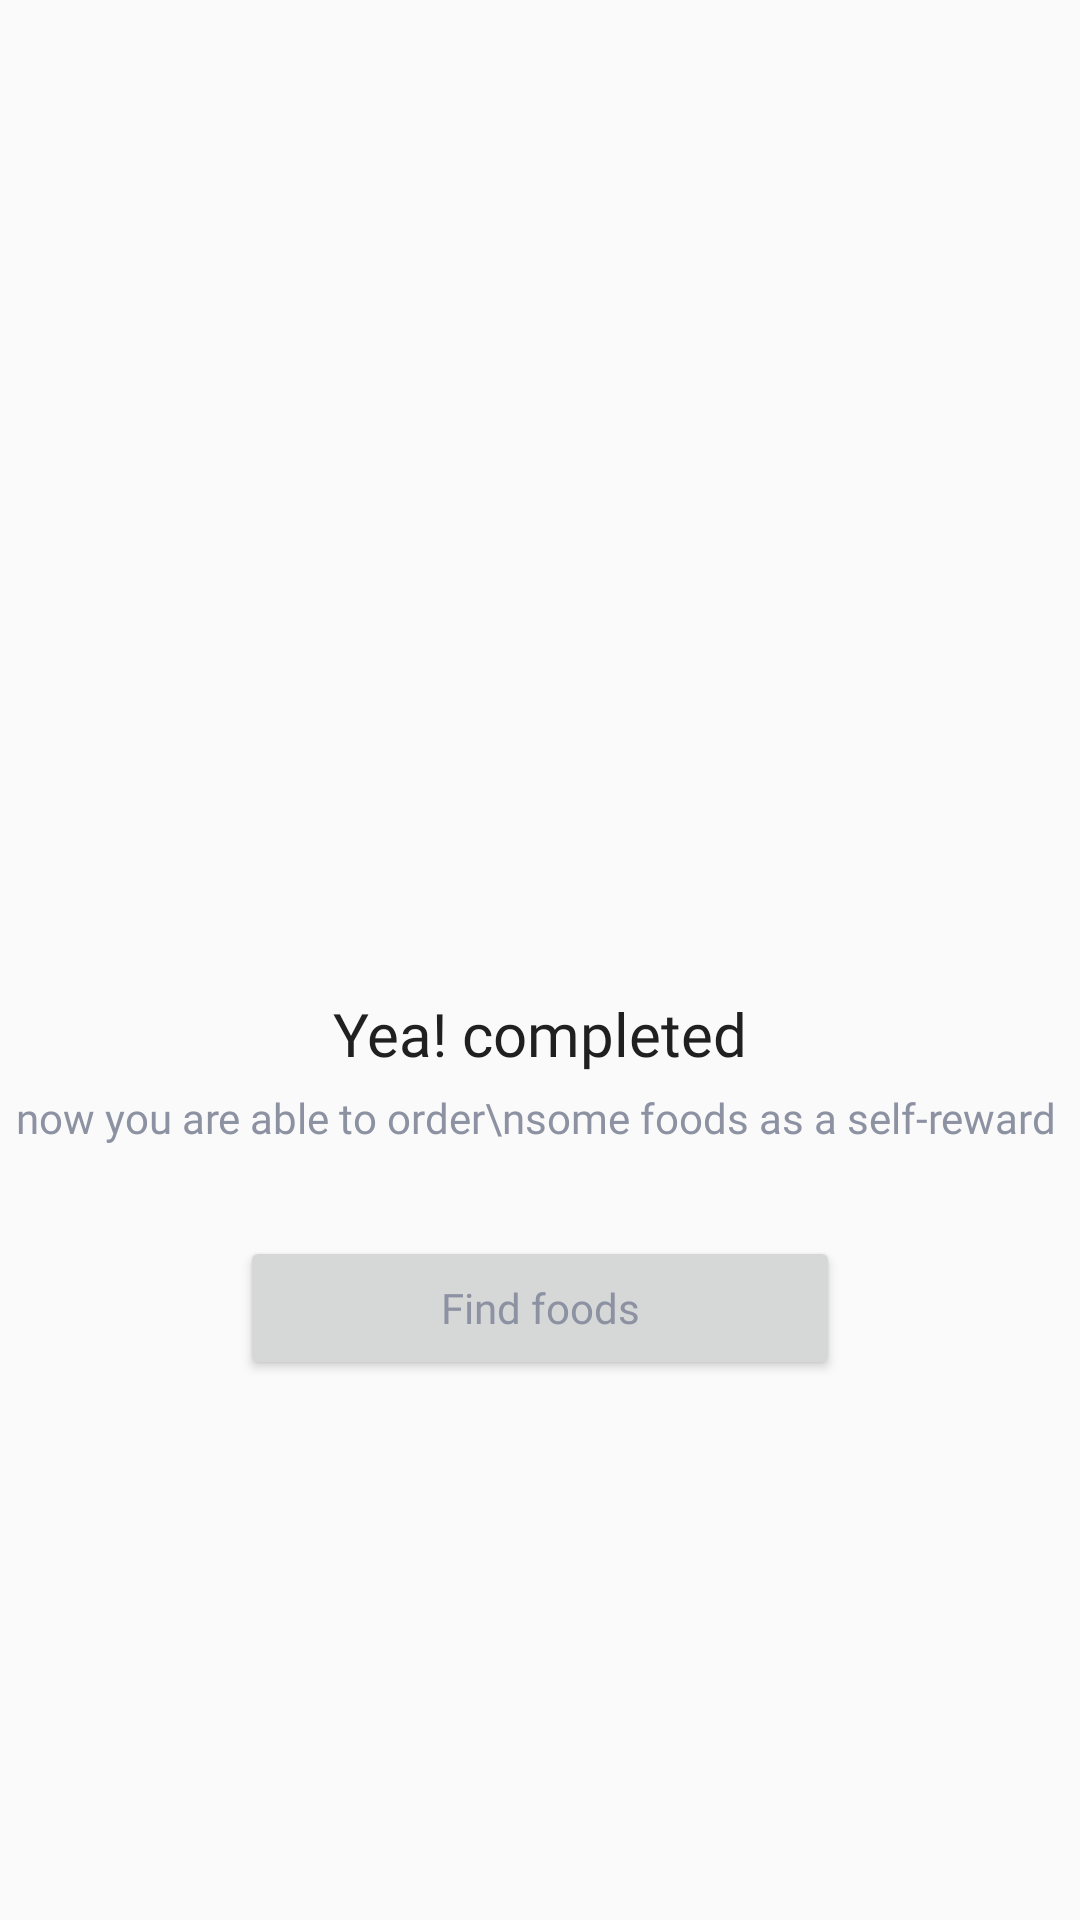

Here is an Android app screen rendered from its layout file. Give the layout XML and the strings, colors and styles it references.
<!-- AndroidManifest.xml: application theme AppTheme.noAction -->
<!-- res/layout/fragment_succes_address.xml -->
<?xml version="1.0" encoding="utf-8"?>
<androidx.constraintlayout.widget.ConstraintLayout xmlns:android="http://schemas.android.com/apk/res/android"
    xmlns:app="http://schemas.android.com/apk/res-auto"
    xmlns:tools="http://schemas.android.com/tools"
    android:layout_width="match_parent"
    android:layout_height="match_parent"
    tools:context=".ui.auth.singup.SingUpSuccesFragment">

    <ImageView
        android:id="@+id/imageView2"
        android:layout_width="200dp"
        android:layout_height="201dp"
        android:layout_marginTop="100dp"
        android:src="@drawable/ic_signup_success"
        app:layout_constraintEnd_toEndOf="parent"
        app:layout_constraintStart_toStartOf="parent"
        app:layout_constraintTop_toTopOf="parent" />

    <TextView
        android:id="@+id/tvStatus"
        style="@style/TextView.PoppinsNormal20sp202020"
        android:layout_width="wrap_content"
        android:layout_height="wrap_content"
        android:layout_marginTop="30dp"
        android:text="Yea! completed"
        app:layout_constraintEnd_toEndOf="parent"
        app:layout_constraintStart_toStartOf="parent"
        app:layout_constraintTop_toBottomOf="@+id/imageView2" />

    <TextView
        android:id="@+id/textView3"
        style="@style/TextView.PoppinsNormal14sp8D92A3"
        android:layout_width="wrap_content"
        android:layout_height="wrap_content"
        android:layout_marginTop="5dp"
        android:text="now you are able to order\nsome foods as a self-reward "
        android:textAlignment="center"
        app:layout_constraintEnd_toEndOf="parent"
        app:layout_constraintStart_toStartOf="parent"
        app:layout_constraintTop_toBottomOf="@id/tvStatus" />

    <Button
        style="@style/Button.primary"
        android:layout_width="200dp"
        android:layout_height="wrap_content"
        android:layout_marginTop="30dp"
        android:text="Find foods"
        android:textAllCaps="false"
        app:layout_constraintEnd_toEndOf="parent"
        app:layout_constraintStart_toStartOf="parent"
        app:layout_constraintTop_toBottomOf="@id/textView3" />
</androidx.constraintlayout.widget.ConstraintLayout>
<!-- resources referenced by this layout -->
<resources>
  <style name="Button.primary">
          <item name="android:fontFamily">@font/poppins</item>
          <item name="android:textColor">#8D92A3</item>
          <item name="android:textSize">14sp</item>
          <item name="background">@drawable/shape_rectangle_8_ffc700</item>
      </style>
  <style name="TextView.PoppinsNormal14sp8D92A3">
          <item name="android:fontFamily">@font/poppins</item>
          <item name="android:textColor">#8D92A3</item>
          <item name="android:textSize">14sp</item>
      </style>
  <style name="TextView.PoppinsNormal20sp202020">
          <item name="android:fontFamily">@font/poppins</item>
          <item name="android:textColor">#202020</item>
          <item name="android:textSize">20sp</item>
      </style>
  <style name="AppTheme.noAction" parent="Theme.AppCompat.Light.NoActionBar" />
</resources>
